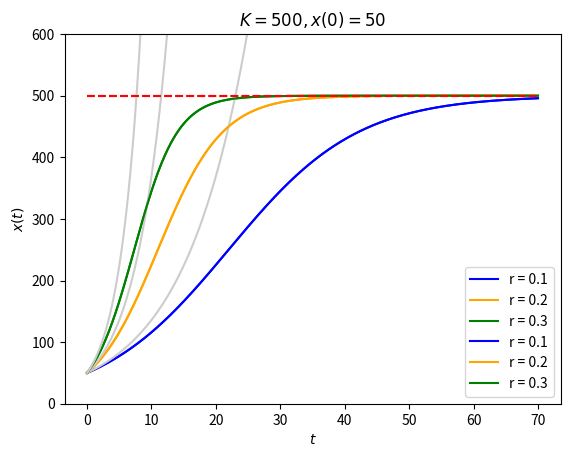

Write the Python code that produced this figure.
#!/bin/python

# [redacted]

import matplotlib.pyplot as plt
import numpy as np
from numpy import linspace
from scipy.integrate import odeint
from scipy.optimize import fsolve
from os import system

_=system("clear")

# Funkcija koja vraća dP/dt

def exp_growth(x, t, r):
    return r*x

def log_growth(x, t, r, K):
    return r*x*(1-x/K)

opcije = [
        {'c':'b'},
        {'c':'orange'},
        {'c':'g'},
        ] 

r = [.1, .2, .3]
x0 = 50
K = 500

t = linspace(0, 70, 1000)


for rr, op in zip(r, opcije):
    #sol = odeint(exp_growth, x0, t, args=(rr,))
    sol = odeint(log_growth, x0, t, args=(rr, K))

    plt.plot(t, sol, label = f'r = {rr}', **op)


plt.plot(t, [K for i in t], '--', c = 'r')

plt.xlabel('$t$')
plt.ylabel('$x(t)$')
plt.title('$K = 500, x(0) = 50$')
plt.legend()
plt.grid()
plt.show()

plt.ylim(0, 600)
for rr, op in zip(r, opcije):
    soll = odeint(log_growth, x0, t, args=(rr, K))
    plt.plot(t, soll, label = f'r = {rr}', **op)

    sole = odeint(exp_growth, x0, t, args=(rr,))
    plt.plot(t, sole, c = '.8')



plt.plot(t, [K for i in t], '--', c = 'r')

plt.xlabel('$t$')
plt.ylabel('$x(t)$')
plt.title('$K = 500, x(0) = 50$')
plt.legend()
plt.grid()
plt.show()
